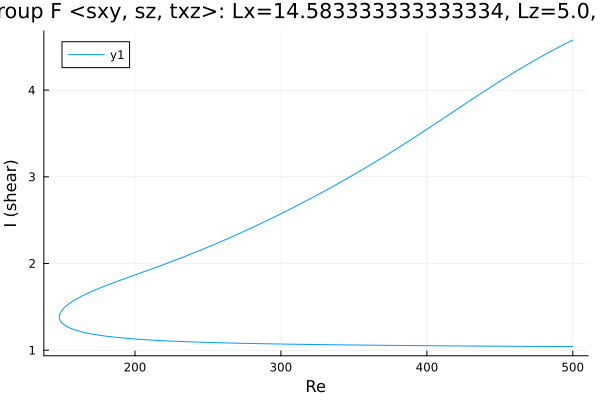

Data behind this chart, as committed beside it:
Re, shear
500.0, 1.042
498.7, 1.042
497.3, 1.042
495.9, 1.042
494.5, 1.042
493.1, 1.042
491.6, 1.042
490.2, 1.043
488.8, 1.043
487.4, 1.043
486, 1.043
484.6, 1.043
483.2, 1.043
481.7, 1.043
480.3, 1.043
478.9, 1.044
477.5, 1.044
476.1, 1.044
474.7, 1.044
473.3, 1.044
471.8, 1.044
470.4, 1.044
469, 1.044
467.6, 1.045
466.2, 1.045
464.8, 1.045
463.4, 1.045
461.9, 1.045
460.5, 1.045
459.1, 1.045
457.7, 1.046
456.3, 1.046
454.9, 1.046
453.5, 1.046
452, 1.046
450.6, 1.046
449.2, 1.046
447.8, 1.047
446.4, 1.047
445, 1.047
443.6, 1.047
442.1, 1.047
440.7, 1.047
439.3, 1.047
437.9, 1.048
436.5, 1.048
435.1, 1.048
433.7, 1.048
432.2, 1.048
430.8, 1.048
429.4, 1.049
428, 1.049
426.6, 1.049
425.2, 1.049
423.8, 1.049
422.3, 1.049
420.9, 1.05
419.5, 1.05
418.1, 1.05
416.7, 1.05
... 502 more rows
